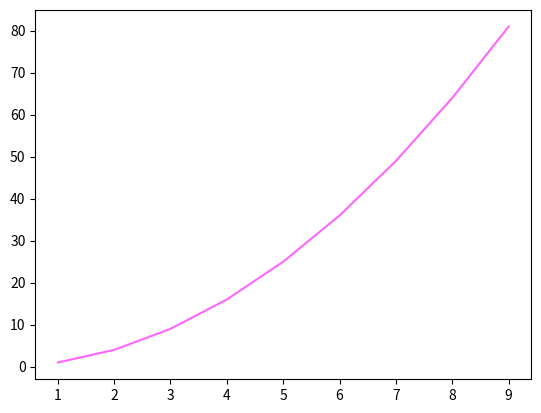

Generate this figure with matplotlib:
import matplotlib.pyplot as plt

X = [1, 2, 3, 4, 5, 6, 7, 8, 9]
Y = [1, 4, 9, 16, 25, 36, 49, 64, 81]

plt.plot(X, Y, "#ff66ff")

plt.show()